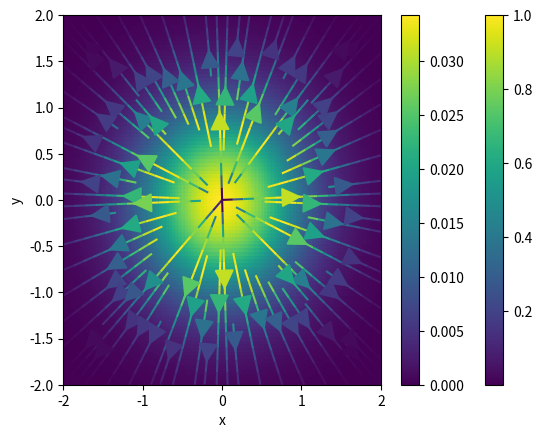

Write the Python code that produced this figure.
import matplotlib.pyplot as plt
from matplotlib import cm
import numpy as math

# Here are the limits for plotting:
xMin = -2
xMax = 2
yMin = -2
yMax = 2

# Edit this funtion to return the scalar field of your choice!
def functionToPlot(x,y):
  return math.exp( -(x**2 + y**2) ) # Gaussian
  #return x**2 - y**3 # x squared minus y cubed
  #return x**2 + y**2 # r squared, harmonic oscillator potential

  
# Gridpoint spacing, smaller spacing = longer to run but finer detail. 100 should be fine.
dx = (xMax - xMin)/100.
dy = (yMax - yMin)/100.

# The rest is magic mostly.
x   = math.arange(yMin,xMax+dx,dx)
y   = math.arange(yMin,yMax+dy,dy)
X, Y = math.meshgrid(x,y) # This produces a 2D grid necessary for pcolormesh()
dat = math.zeros( (len(x),len(y)) , dtype=float , order='C')
for i in range(len(x)):
  for j in range(len(y)):
    dat[i][j] = functionToPlot(x[i], y[j])

plt.pcolormesh(X,Y,dat,cmap=cm.get_cmap("viridis"),edgecolors='face')
plt.xlim([xMin,xMax])
plt.ylim([yMin,yMax])
plt.xlabel("x")
plt.ylabel("y")
plt.colorbar()
plt.show()
#plt.savefig("Scalar.png",format="PNG") # Uncomment to save a picture.

# Now for the vector field thing
grad_x = math.array([ [ dat[i][j]*x[i] for i in range(len(x)) ] for j in range(len(y)) ])
grad_y = math.array([ [ dat[i][j]*x[j] for i in range(len(x)) ] for j in range(len(y)) ])
grad = math.gradient(dat)
grad_x = -grad[1]
grad_y = -grad[0]

plt.streamplot(x, y, grad_x, grad_y, arrowsize=3, density=1, color=math.abs(math.sqrt(math.square(grad_x)+math.square(grad_y))), cmap=cm.get_cmap("viridis"))
plt.xlim([xMin, xMax])
plt.ylim([yMin, yMax])
plt.xlabel("x")
plt.ylabel("y")
plt.colorbar()
plt.show()
#plt.savefig("Vector.png",format="PNG") # Uncomment to save a picture.
